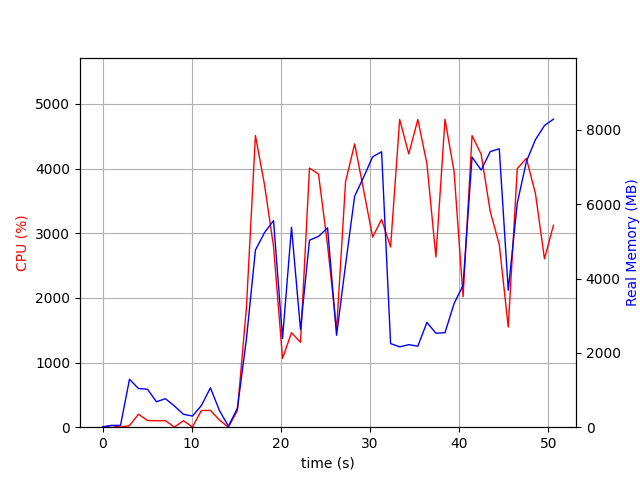

Source data for this figure (header and first rows):
elapsed_time, nproc, cpu, mem_real, mem_virtual
3.886222839355469e-05, 1, 0.0, 8.68, 1871
1.006, 2, 26.8, 47.44, 154.5
2.014, 2, 1.0, 49.32, 156.5
3.023, 8, 24.8, 1289, 4960
4.031, 5, 201.2, 1040, 3946
5.039, 5, 103.2, 1021, 3899
6.047, 3, 100.2, 684.1, 2880
7.055, 3, 100.3, 767.3, 2992
8.062, 6, 2.0, 569.5, 3507
9.073, 3, 100.1, 347.6, 2404
10.08, 3, 3.0, 299.8, 2365
11.09, 4, 257.6, 585.2, 3032
12.1, 9, 259.9, 1059, 4821
13.11, 4, 111.1, 448.3, 2834
14.12, 2, 0.0, 27.73, 70.98
15.12, 1, 258.7, 512, 4407
16.13, 1, 1845, 2367, 8160
17.14, 1, 4510, 4765, 11129
18.16, 1, 3747, 5235, 11189
19.17, 1, 2796, 5558, 12525
20.18, 1, 1064, 2390, 12525
21.19, 1, 1462, 5374, 17709
22.2, 1, 1312, 2632, 23865
23.21, 1, 4008, 5029, 24557
24.22, 1, 3915, 5133, 24693
25.23, 1, 2814, 5363, 24693
26.24, 1, 1503, 2472, 24789
27.25, 1, 3795, 4370, 24803
28.27, 1, 4381, 6214, 25105
29.28, 1, 3668, 6725, 25105
30.29, 1, 2941, 7273, 25105
31.29, 1, 3213, 7411, 25105
32.3, 1, 2788, 2249, 23057
33.32, 1, 4759, 2162, 23057
34.34, 1, 4226, 2220, 23057
35.36, 1, 4758, 2180, 23057
36.38, 1, 4074, 2819, 27153
37.38, 1, 2632, 2529, 28177
38.4, 1, 4763, 2543, 28177
39.42, 1, 3953, 3325, 31249
40.43, 1, 2016, 3815, 29201
41.44, 1, 4509, 7266, 35481
42.46, 1, 4222, 6918, 35517
43.48, 1, 3333, 7415, 35517
44.49, 1, 2826, 7489, 35517
45.5, 1, 1550, 3685, 35517
46.51, 1, 3999, 6027, 35549
47.53, 1, 4158, 7148, 35677
48.55, 1, 3612, 7737, 35677
49.56, 1, 2604, 8115, 35677
50.57, 1, 3124, 8286, 35677
